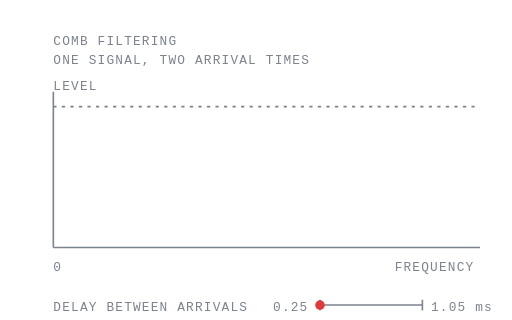
t = 0.00 s
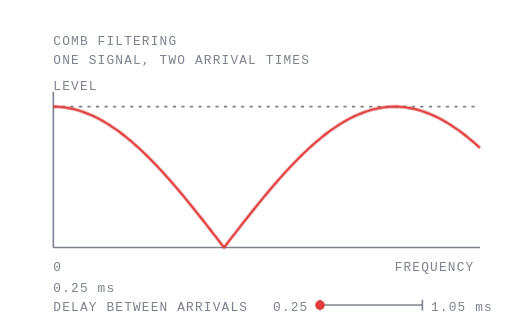
t = 1.91 s
t = 3.64 s: frame unchanged from t = 1.91 s, image omitted
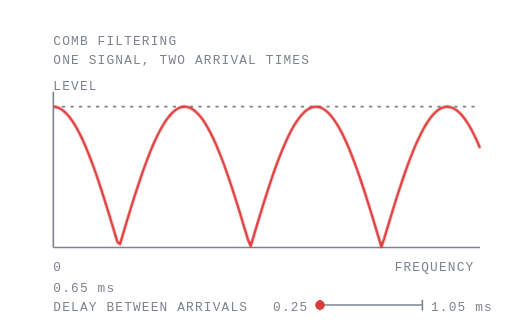
t = 5.04 s
t = 6.77 s: frame unchanged from t = 5.04 s, image omitted
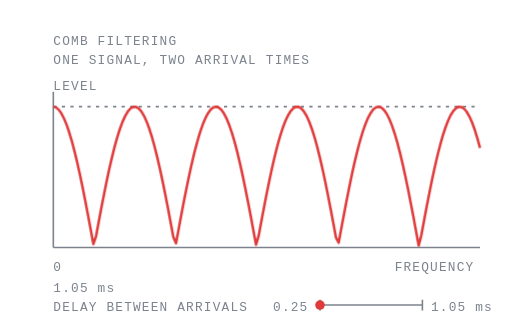
t = 8.17 s

The animated SVG that drew these frames (rendered in a browser with its animation timeline set to each time). Animation: 4 CSS @keyframes rules; frames cover the first 8.17 s, repeats indefinitely.

<svg class="cf" xmlns="http://www.w3.org/2000/svg" viewBox="0 0 480 300" width="480" height="300" preserveAspectRatio="xMidYMid meet" fill="none" role="img" aria-label="Comb filtering: a delayed copy summed with the original produces evenly spaced cancellations">
<title>Comb filtering</title>
<style>
.cf text{font-family:ui-monospace,SFMono-Regular,Menlo,monospace;font-size:var(--ulm-anim-fs,12px);letter-spacing:1.1px;fill:var(--ulm-dim,#7C838E);stroke:none}
.cf .hi{fill:var(--ulm-accent,#E03B3B)}
50%{transform:translateX(96px)}100%{transform:translateX(0)}}
.cf-mark{animation:cf-step 12s linear infinite}
@media (prefers-reduced-motion: reduce){.cf *{animation:none!important}.cf-s1{opacity:1!important}.cf-mark{transform:translateX(48px)}}
@keyframes cf-s0{0%,0.0%{opacity:0}1.5%,30.3%{opacity:1}31.8%,100%{opacity:0}}.cf-s0{animation:cf-s0 12s linear infinite;opacity:0}
@keyframes cf-s1{0%,33.3%{opacity:0}34.8%,63.6%{opacity:1}65.1%,100%{opacity:0}}.cf-s1{animation:cf-s1 12s linear infinite;opacity:0}
@keyframes cf-s2{0%,66.6%{opacity:0}68.1%,96.9%{opacity:1}98.4%,100%{opacity:0}}.cf-s2{animation:cf-s2 12s linear infinite;opacity:0}
@keyframes cf-step{0%,32%{transform:translateX(0)}33.3%,65.3%{transform:translateX(48px)}66.6%,98.6%{transform:translateX(96px)}100%{transform:translateX(0)}}
</style>
<path d="M50 232H450M50 232V86" stroke="var(--ulm-dim,#7C838E)" stroke-width="1.5"/>
<path d="M50 100H450" stroke="var(--ulm-dim,#7C838E)" stroke-width="1.5" stroke-dasharray="3 5"/>
<path class="cf-s0" d="M50 100L52.5 100L55 100.2L57.5 100.4L60 100.6L62.5 101L65 101.4L67.5 101.9L70 102.5L72.5 103.2L75 104L77.5 104.8L80 105.7L82.5 106.7L85 107.7L87.5 108.8L90 110L92.5 111.3L95 112.7L97.5 114.1L100 115.6L102.5 117.1L105 118.8L107.5 120.5L110 122.2L112.5 124.1L115 126L117.5 127.9L120 130L122.5 132L125 134.2L127.5 136.4L130 138.7L132.5 141L135 143.4L137.5 145.8L140 148.3L142.5 150.8L145 153.4L147.5 156L150 158.7L152.5 161.4L155 164.1L157.5 166.9L160 169.8L162.5 172.7L165 175.6L167.5 178.5L170 181.5L172.5 184.5L175 187.5L177.5 190.6L180 193.7L182.5 196.8L185 199.9L187.5 203.1L190 206.2L192.5 209.4L195 212.6L197.5 215.8L200 219.1L202.5 222.3L205 225.5L207.5 228.8L210 232L212.5 228.8L215 225.5L217.5 222.3L220 219.1L222.5 215.8L225 212.6L227.5 209.4L230 206.2L232.5 203.1L235 199.9L237.5 196.8L240 193.7L242.5 190.6L245 187.5L247.5 184.5L250 181.5L252.5 178.5L255 175.6L257.5 172.7L260 169.8L262.5 166.9L265 164.1L267.5 161.4L270 158.7L272.5 156L275 153.4L277.5 150.8L280 148.3L282.5 145.8L285 143.4L287.5 141L290 138.7L292.5 136.4L295 134.2L297.5 132L300 130L302.5 127.9L305 126L307.5 124.1L310 122.2L312.5 120.5L315 118.8L317.5 117.1L320 115.6L322.5 114.1L325 112.7L327.5 111.3L330 110L332.5 108.8L335 107.7L337.5 106.7L340 105.7L342.5 104.8L345 104L347.5 103.2L350 102.5L352.5 101.9L355 101.4L357.5 101L360 100.6L362.5 100.4L365 100.2L367.5 100L370 100L372.5 100L375 100.2L377.5 100.4L380 100.6L382.5 101L385 101.4L387.5 101.9L390 102.5L392.5 103.2L395 104L397.5 104.8L400 105.7L402.5 106.7L405 107.7L407.5 108.8L410 110L412.5 111.3L415 112.7L417.5 114.1L420 115.6L422.5 117.1L425 118.8L427.5 120.5L430 122.2L432.5 124.1L435 126L437.5 127.9L440 130L442.5 132L445 134.2L447.5 136.4L450 138.7" stroke="var(--ulm-accent,#E03B3B)" stroke-width="2.4" stroke-linejoin="round"/>
<path class="cf-s1" d="M50 100L52.5 100.3L55 101.1L57.5 102.4L60 104.3L62.5 106.7L65 109.6L67.5 113L70 116.8L72.5 121.2L75 126L77.5 131.2L80 136.8L82.5 142.9L85 149.3L87.5 156L90 163L92.5 170.3L95 177.9L97.5 185.7L100 193.7L102.5 201.8L105 210.1L107.5 218.4L110 226.8L112.5 228.8L115 220.4L117.5 212L120 203.7L122.5 195.5L125 187.5L127.5 179.7L130 172.1L132.5 164.7L135 157.6L137.5 150.8L140 144.3L142.5 138.2L145 132.5L147.5 127.1L150 122.2L152.5 117.8L155 113.8L157.5 110.3L160 107.3L162.5 104.8L165 102.8L167.5 101.3L170 100.4L172.5 100L175 100.2L177.5 100.8L180 102.1L182.5 103.8L185 106.1L187.5 108.8L190 112.1L192.5 115.9L195 120.1L197.5 124.8L200 130L202.5 135.5L205 141.5L207.5 147.8L210 154.4L212.5 161.4L215 168.6L217.5 176.1L220 183.9L222.5 191.8L225 199.9L227.5 208.2L230 216.5L232.5 224.9L235 230.7L237.5 222.3L240 213.9L242.5 205.6L245 197.4L247.5 189.4L250 181.5L252.5 173.8L255 166.4L257.5 159.2L260 152.3L262.5 145.8L265 139.6L267.5 133.8L270 128.3L272.5 123.3L275 118.8L277.5 114.7L280 111.1L282.5 107.9L285 105.3L287.5 103.2L290 101.6L292.5 100.6L295 100.1L297.5 100.1L300 100.6L302.5 101.7L305 103.4L307.5 105.5L310 108.2L312.5 111.3L315 115L317.5 119.1L320 123.7L322.5 128.7L325 134.2L327.5 140L330 146.3L332.5 152.8L335 159.7L337.5 166.9L340 174.4L342.5 182.1L345 190L347.5 198L350 206.2L352.5 214.6L355 222.9L357.5 231.4L360 224.2L362.5 215.8L365 207.5L367.5 199.3L370 191.2L372.5 183.3L375 175.6L377.5 168.1L380 160.8L382.5 153.9L385 147.3L387.5 141L390 135.1L392.5 129.6L395 124.5L397.5 119.8L400 115.6L402.5 111.9L405 108.6L407.5 105.9L410 103.6L412.5 101.9L415 100.8L417.5 100.1L420 100L422.5 100.5L425 101.4L427.5 102.9L430 105L432.5 107.5L435 110.5L437.5 114.1L440 118.1L442.5 122.6L445 127.5L447.5 132.9L450 138.7" stroke="var(--ulm-accent,#E03B3B)" stroke-width="2.4" stroke-linejoin="round"/>
<path class="cf-s2" d="M50 100L52.5 100.7L55 102.8L57.5 106.3L60 111.1L62.5 117.1L65 124.5L67.5 132.9L70 142.4L72.5 152.8L75 164.1L77.5 176.1L80 188.8L82.5 201.8L85 215.2L87.5 228.8L90 221.6L92.5 208.2L95 194.9L97.5 182.1L100 169.8L102.5 158.1L105 147.3L107.5 137.3L110 128.3L112.5 120.5L115 113.8L117.5 108.4L120 104.3L122.5 101.5L125 100.2L127.5 100.2L130 101.6L132.5 104.4L135 108.6L137.5 114.1L140 120.8L142.5 128.7L145 137.8L147.5 147.8L150 158.7L152.5 170.3L155 182.7L157.5 195.5L160 208.8L162.5 222.3L165 228.1L167.5 214.6L170 201.2L172.5 188.1L175 175.6L177.5 163.6L180 152.3L182.5 141.9L185 132.5L187.5 124.1L190 116.8L192.5 110.8L195 106.1L197.5 102.7L200 100.6L202.5 100L205 100.8L207.5 102.9L210 106.5L212.5 111.3L215 117.5L217.5 124.8L220 133.3L222.5 142.9L225 153.4L227.5 164.7L230 176.7L232.5 189.4L235 202.4L237.5 215.8L240 229.4L242.5 221L245 207.5L247.5 194.3L250 181.5L252.5 169.2L255 157.6L257.5 146.8L260 136.8L262.5 127.9L265 120.1L267.5 113.5L270 108.2L272.5 104.1L275 101.4L277.5 100.1L280 100.2L282.5 101.7L285 104.6L287.5 108.8L290 114.4L292.5 121.2L295 129.1L297.5 138.2L300 148.3L302.5 159.2L305 170.9L307.5 183.3L310 196.2L312.5 209.4L315 222.9L317.5 227.5L320 213.9L322.5 200.6L325 187.5L327.5 175L330 163L332.5 151.8L335 141.5L337.5 132L340 123.7L342.5 116.5L345 110.5L347.5 105.9L350 102.5L352.5 100.6L355 100L357.5 100.8L360 103.1L362.5 106.7L365 111.6L367.5 117.8L370 125.2L372.5 133.8L375 143.4L377.5 153.9L380 165.3L382.5 177.3L385 190L387.5 203.1L390 216.5L392.5 230.1L395 220.4L397.5 206.9L400 193.7L402.5 180.9L405 168.6L407.5 157.1L410 146.3L412.5 136.4L415 127.5L417.5 119.8L420 113.2L422.5 107.9L425 104L427.5 101.3L430 100.1L432.5 100.3L435 101.8L437.5 104.8L440 109.1L442.5 114.7L445 121.5L447.5 129.6L450 138.7" stroke="var(--ulm-accent,#E03B3B)" stroke-width="2.4" stroke-linejoin="round"/><text class="cf-s0" x="50" y="274">0.25 ms</text>
<text class="cf-s1" x="50" y="274">0.65 ms</text>
<text class="cf-s2" x="50" y="274">1.05 ms</text>
<text x="50" y="84">LEVEL</text>
<text x="370" y="254">FREQUENCY</text>
<text x="50" y="254">0</text>
<text x="50" y="60">ONE SIGNAL, TWO ARRIVAL TIMES</text>
<text x="50" y="42">COMB FILTERING</text>
<g transform="translate(300 286)">
<path d="M0 0h96M0 -5v10M96 -5v10" stroke="var(--ulm-dim,#7C838E)" stroke-width="1.5"/>
<circle class="cf-mark" cx="0" cy="0" r="4.5" fill="var(--ulm-accent,#E03B3B)" stroke="none"/></g>
<text x="256" y="292">0.25</text><text x="404" y="292">1.05 ms</text>
<text x="50" y="292">DELAY BETWEEN ARRIVALS</text>
</svg>
